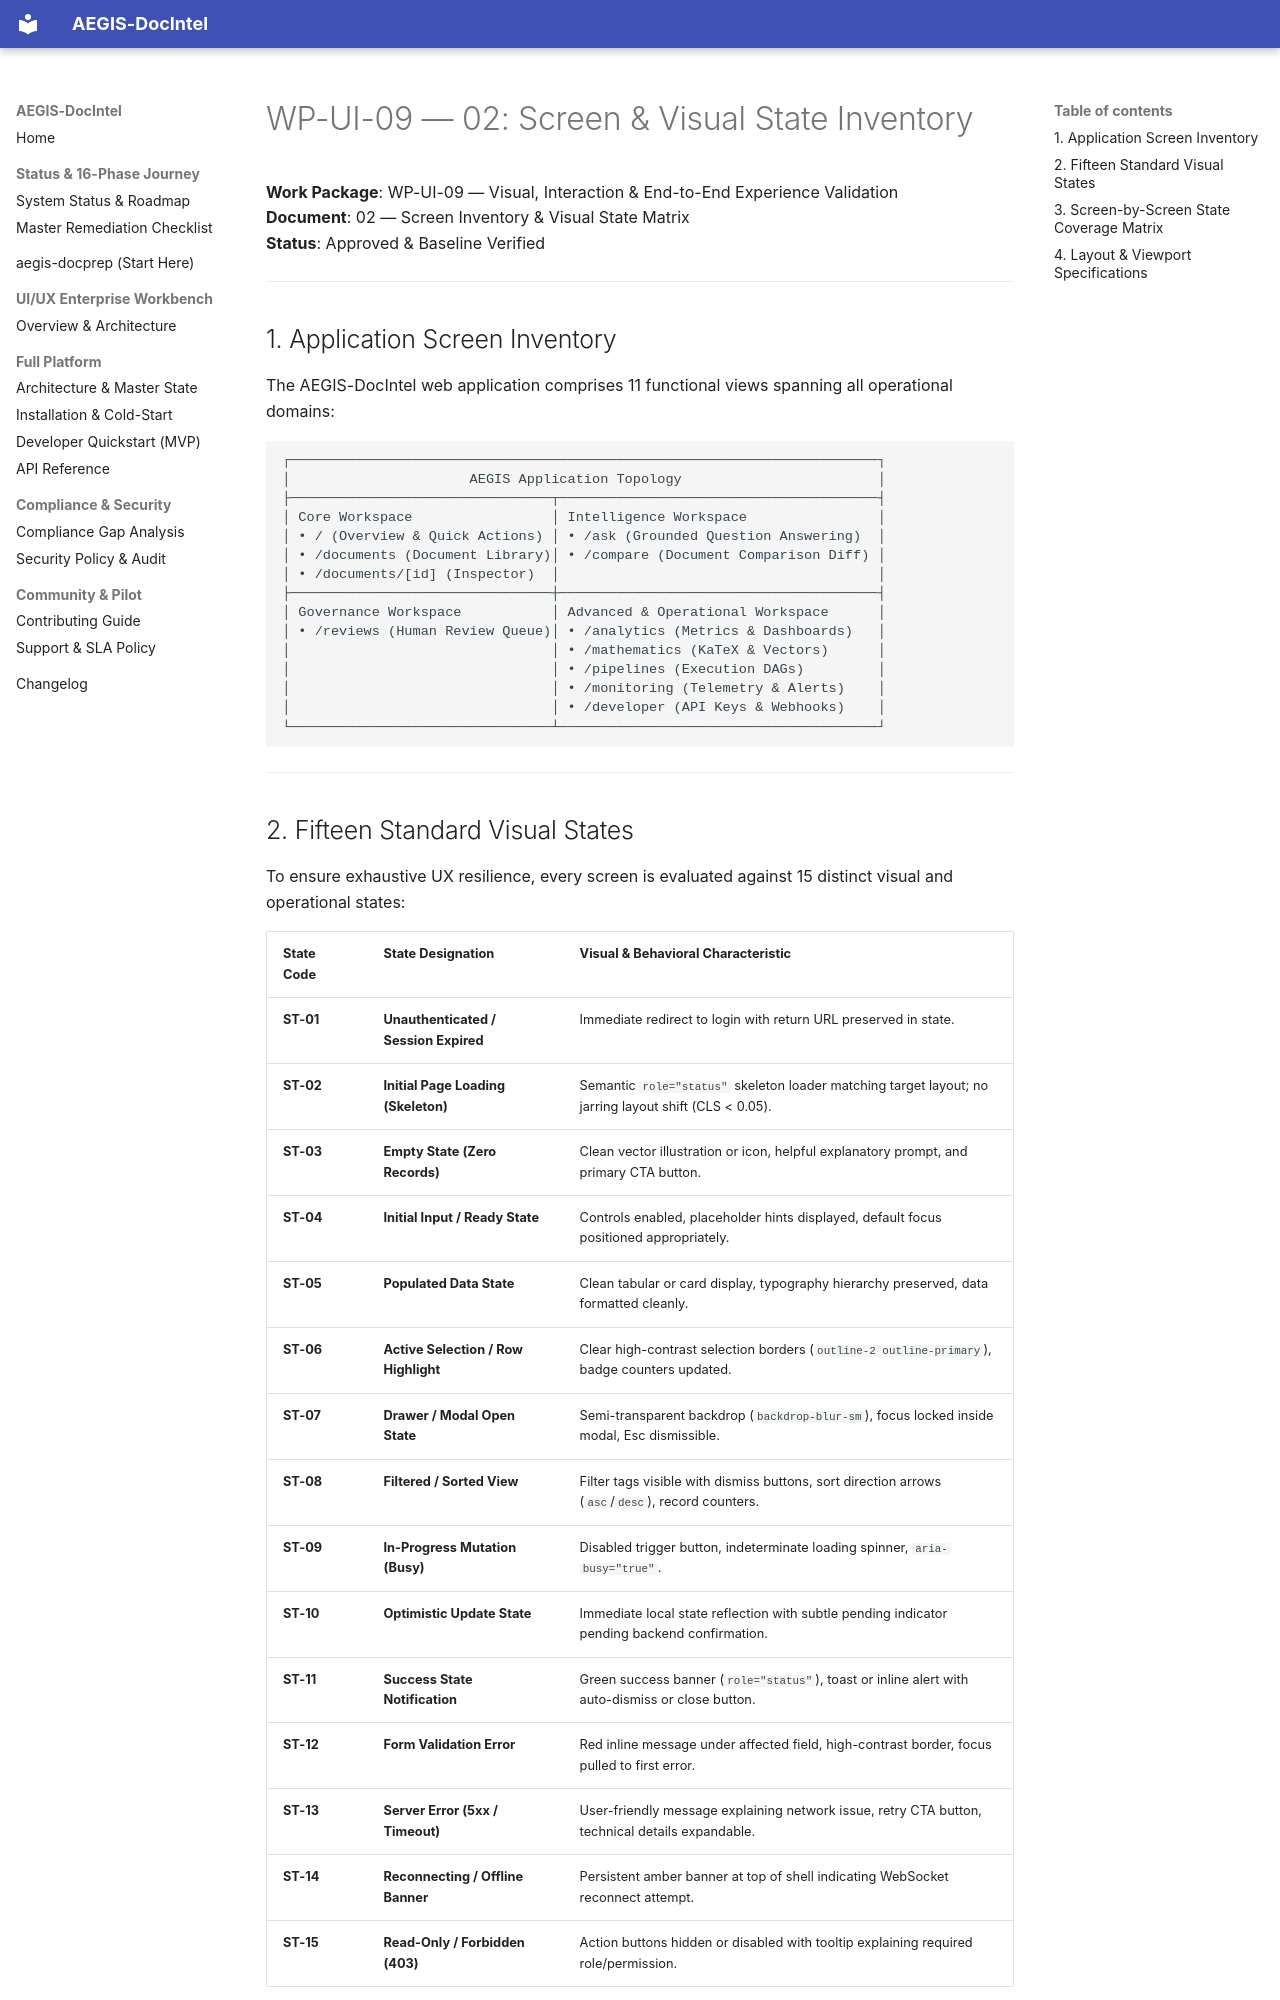

repository: SahilKhutey/AEGIS-DocIntel · page: ui-ux/wp-ui-09-visual-experience-validation/02-screen-inventory/index.html · generator: mkdocs

# WP-UI-09 — 02: Screen & Visual State Inventory

**Work Package**: WP-UI-09 — Visual, Interaction & End-to-End Experience Validation  
**Document**: 02 — Screen Inventory & Visual State Matrix  
**Status**: Approved & Baseline Verified  

---

## 1. Application Screen Inventory

The AEGIS-DocIntel web application comprises 11 functional views spanning all operational domains:

```
┌────────────────────────────────────────────────────────────────────────┐
│                      AEGIS Application Topology                        │
├────────────────────────────────┬───────────────────────────────────────┤
│ Core Workspace                 │ Intelligence Workspace                │
│ • / (Overview & Quick Actions) │ • /ask (Grounded Question Answering)  │
│ • /documents (Document Library)│ • /compare (Document Comparison Diff) │
│ • /documents/[id] (Inspector)  │                                       │
├────────────────────────────────┼───────────────────────────────────────┤
│ Governance Workspace           │ Advanced & Operational Workspace      │
│ • /reviews (Human Review Queue)│ • /analytics (Metrics & Dashboards)   │
│                                │ • /mathematics (KaTeX & Vectors)      │
│                                │ • /pipelines (Execution DAGs)         │
│                                │ • /monitoring (Telemetry & Alerts)    │
│                                │ • /developer (API Keys & Webhooks)    │
└────────────────────────────────┴───────────────────────────────────────┘
```

---
